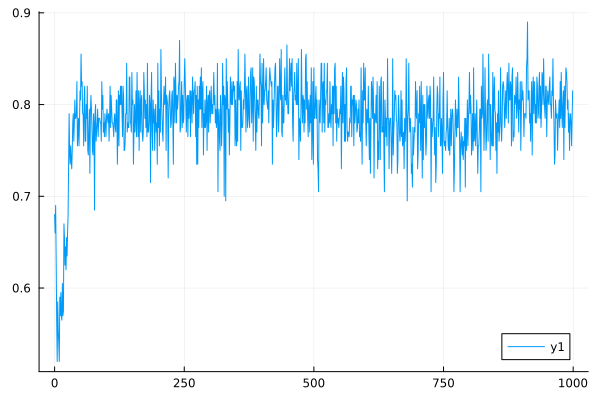

Values plotted in this chart, from the file beside it:
0	0.68
1	0.66
2	0.69
3	0.63
4	0.565
5	0.52
6	0.585
7	0.555
8	0.54
9	0.52
10	0.59
11	0.57
12	0.595
13	0.57
14	0.565
15	0.605
16	0.57
17	0.575
18	0.67
19	0.655
20	0.625
21	0.645
22	0.62
23	0.655
24	0.635
25	0.66
26	0.68
27	0.735
28	0.79
29	0.745
30	0.735
31	0.755
32	0.74
33	0.73
34	0.75
35	0.78
36	0.79
37	0.76
38	0.78
39	0.805
40	0.785
41	0.785
42	0.79
43	0.825
44	0.755
45	0.77
46	0.785
47	0.755
48	0.78
49	0.815
50	0.805
51	0.855
52	0.82
53	0.825
54	0.79
55	0.79
56	0.755
57	0.805
58	0.82
59	0.76
60	0.76
... 939 more rows
